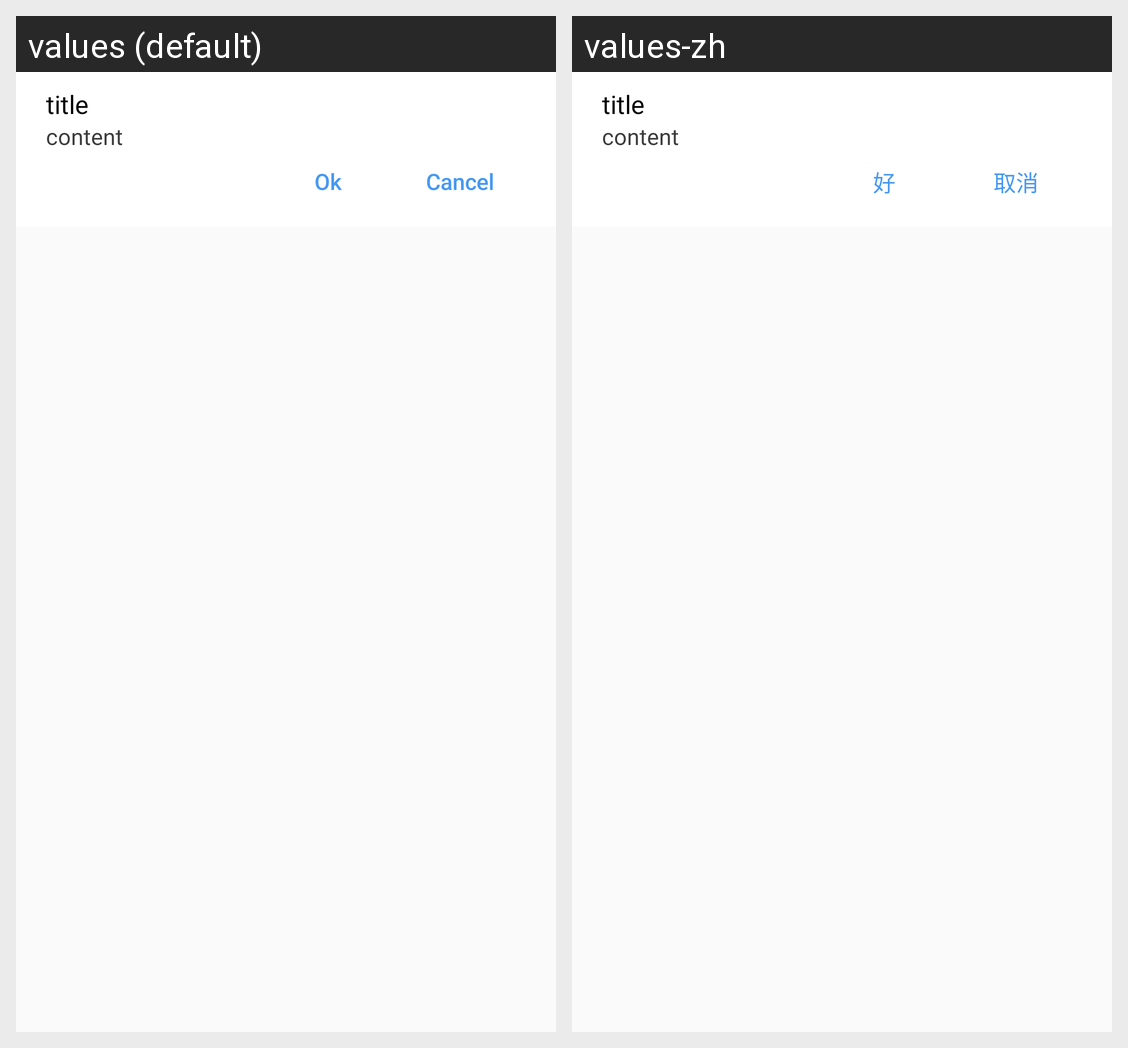

Locale-by-locale string values for the Android screen shown in this grid:
Android screen res/layout/dialog_custom.xml rendered under 2 locales, left to right: values (default), values-zh. Device: Nexus 5 (rendered at 1080×1920; each locale shown at half size, 540×960, under a caption strip naming it); theme AppTheme.
Strings drawn on this screen, with the default value and each locale's value (text and hints the layout hard-codes, and strings that could not be matched under every locale, appear in the picture but are not listed):

ok
  values: Ok
  values-zh: 好

cancel
  values: Cancel
  values-zh: 取消
